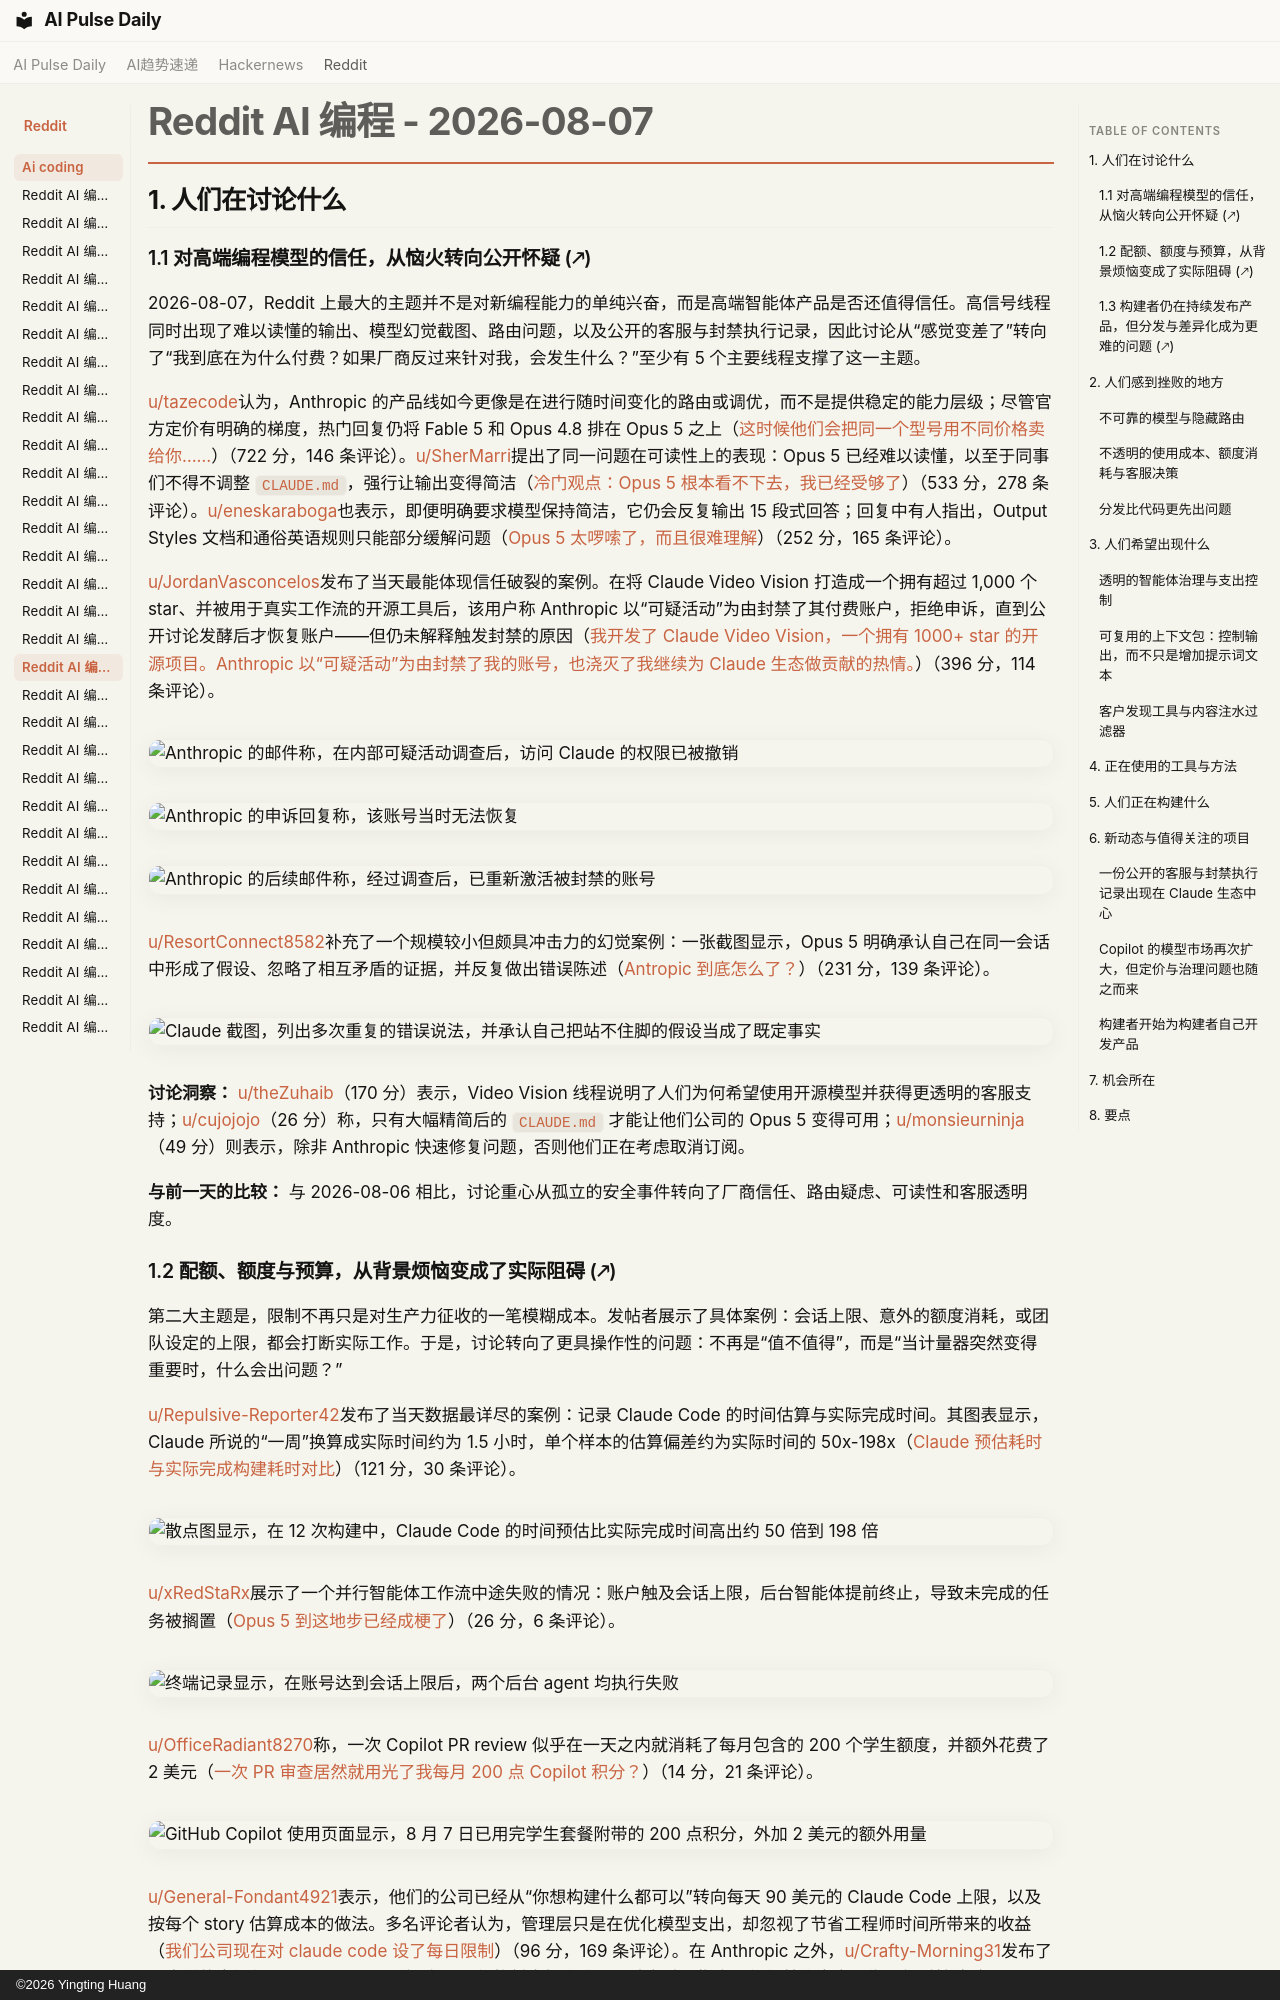

repository: vibewatch/vibewatch.github.io · page: reddit/ai-coding/2026-08-07.zh/index.html · generator: mkdocs · copyright: ©2026 Yingting Huang

# Reddit AI 编程 - 2026-08-07

## 1. 人们在讨论什么

### 1.1 对高端编程模型的信任，从恼火转向公开怀疑 (🡕)

2026-08-07，Reddit 上最大的主题并不是对新编程能力的单纯兴奋，而是高端智能体产品是否还值得信任。高信号线程同时出现了难以读懂的输出、模型幻觉截图、路由问题，以及公开的客服与封禁执行记录，因此讨论从“感觉变差了”转向了“我到底在为什么付费？如果厂商反过来针对我，会发生什么？”至少有 5 个主要线程支撑了这一主题。

[u/tazecode](https://www.reddit.com/user/tazecode)认为，Anthropic 的产品线如今更像是在进行随时间变化的路由或调优，而不是提供稳定的能力层级；尽管官方定价有明确的梯度，热门回复仍将 Fable 5 和 Opus 4.8 排在 Opus 5 之上（[这时候他们会把同一个型号用不同价格卖给你……](https://www.reddit.com/r/ClaudeCode/comments/1vh0qip/at_this_point_they_sell_you_the_same_model_for/)）（722 分，146 条评论）。[u/SherMarri](https://www.reddit.com/user/SherMarri)提出了同一问题在可读性上的表现：Opus 5 已经难以读懂，以至于同事们不得不调整 `CLAUDE.md`，强行让输出变得简洁（[冷门观点：Opus 5 根本看不下去，我已经受够了](https://www.reddit.com/r/ClaudeCode/comments/1vholig/unpopular_opinion_opus_5_is_unreadable_and_im/)）（533 分，278 条评论）。[u/eneskaraboga](https://www.reddit.com/user/eneskaraboga)也表示，即便明确要求模型保持简洁，它仍会反复输出 15 段式回答；回复中有人指出，Output Styles 文档和通俗英语规则只能部分缓解问题（[Opus 5 太啰嗦了，而且很难理解](https://www.reddit.com/r/ClaudeCode/comments/1vhaxfj/opus_5_is_too_verbose_and_hard_to_understand/)）（252 分，165 条评论）。

[u/JordanVasconcelos](https://www.reddit.com/user/JordanVasconcelos)发布了当天最能体现信任破裂的案例。在将 Claude Video Vision 打造成一个拥有超过 1,000 个 star、并被用于真实工作流的开源工具后，该用户称 Anthropic 以“可疑活动”为由封禁了其付费账户，拒绝申诉，直到公开讨论发酵后才恢复账户——但仍未解释触发封禁的原因（[我开发了 Claude Video Vision，一个拥有 1000+ star 的开源项目。Anthropic 以“可疑活动”为由封禁了我的账号，也浇灭了我继续为 Claude 生态做贡献的热情。](https://www.reddit.com/r/ClaudeCode/comments/1vhiain/i_built_claude_video_vision_an_opensource_project/)）（396 分，114 条评论）。

![Anthropic 的邮件称，在内部可疑活动调查后，访问 Claude 的权限已被撤销](https://preview.redd.it/0u8wx4fkvthh1.png?width=1124&format=png&auto=webp&s=e2bd4634c09899b84dda13c8ef25b111ee49fd14)

![Anthropic 的申诉回复称，该账号当时无法恢复](https://preview.redd.it/rcepytz34zhh1.jpg?width=2242&format=pjpg&auto=webp&s=e25b6a3e4ed9ae07aacb9f5a97a201b394ee8127)

![Anthropic 的后续邮件称，经过调查后，已重新激活被封禁的账号](https://preview.redd.it/uyszsqt7dwhh1.jpeg?width=1309&format=pjpg&auto=webp&s=de68b053579d7920441a32b71cb78f230c198149)

[u/ResortConnect8582](https://www.reddit.com/user/ResortConnect8582)补充了一个规模较小但颇具冲击力的幻觉案例：一张截图显示，Opus 5 明确承认自己在同一会话中形成了假设、忽略了相互矛盾的证据，并反复做出错误陈述（[Antropic 到底怎么了？](https://www.reddit.com/r/ClaudeCode/comments/1vhymk2/what_is_hapening_with_antropic/)）（231 分，139 条评论）。

![Claude 截图，列出多次重复的错误说法，并承认自己把站不住脚的假设当成了既定事实](https://preview.redd.it/9zsfhxcezxhh1.png?width=506&format=png&auto=webp&s=c180fb9db7dbc5c680480f527fa4244d947f2c5b)

**讨论洞察：** [u/theZuhaib](https://www.reddit.com/user/theZuhaib)（170 分）表示，Video Vision 线程说明了人们为何希望使用开源模型并获得更透明的客服支持；[u/cujojojo](https://www.reddit.com/user/cujojojo)（26 分）称，只有大幅精简后的 `CLAUDE.md` 才能让他们公司的 Opus 5 变得可用；[u/monsieurninja](https://www.reddit.com/user/monsieurninja)（49 分）则表示，除非 Anthropic 快速修复问题，否则他们正在考虑取消订阅。

**与前一天的比较：** 与 2026-08-06 相比，讨论重心从孤立的安全事件转向了厂商信任、路由疑虑、可读性和客服透明度。
